4-way image classification set "HDImageRecognitionFlaskAPI" from GitHub (janaavula/HDImageRecognitionFlaskAPI); label vocabulary: faucet, flower pots, hammer, thermostats.

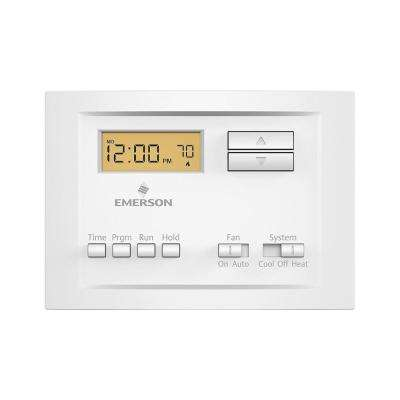
Label: thermostats

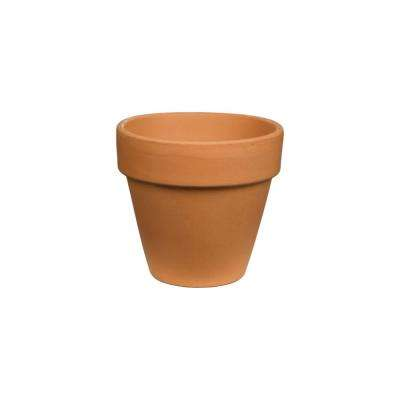
Label: flower pots

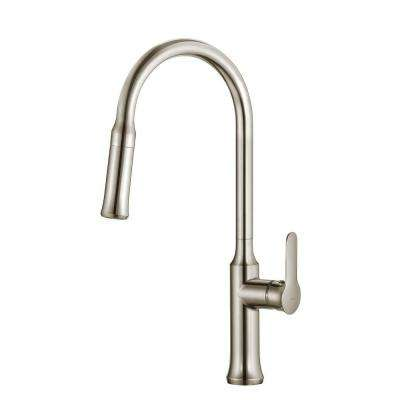
Label: faucet

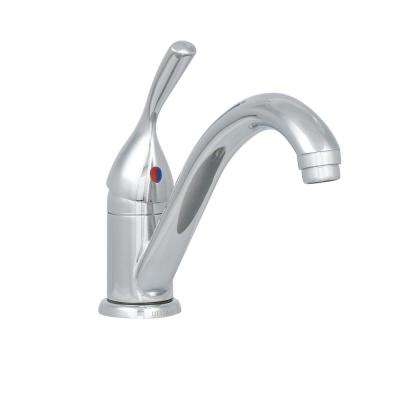
Label: faucet

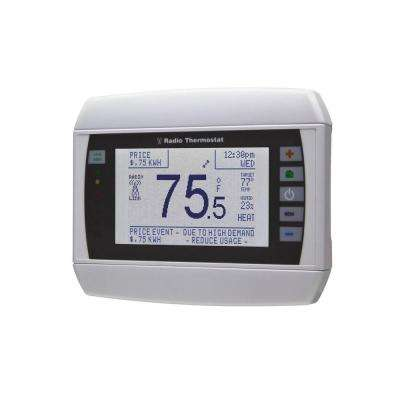
Label: thermostats

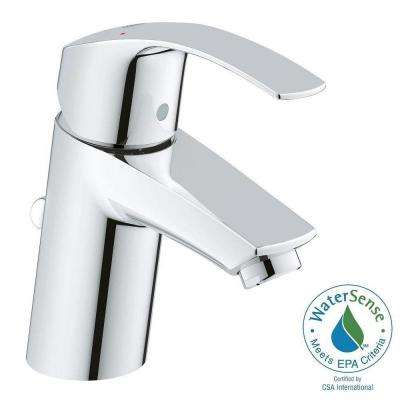
Label: faucet
